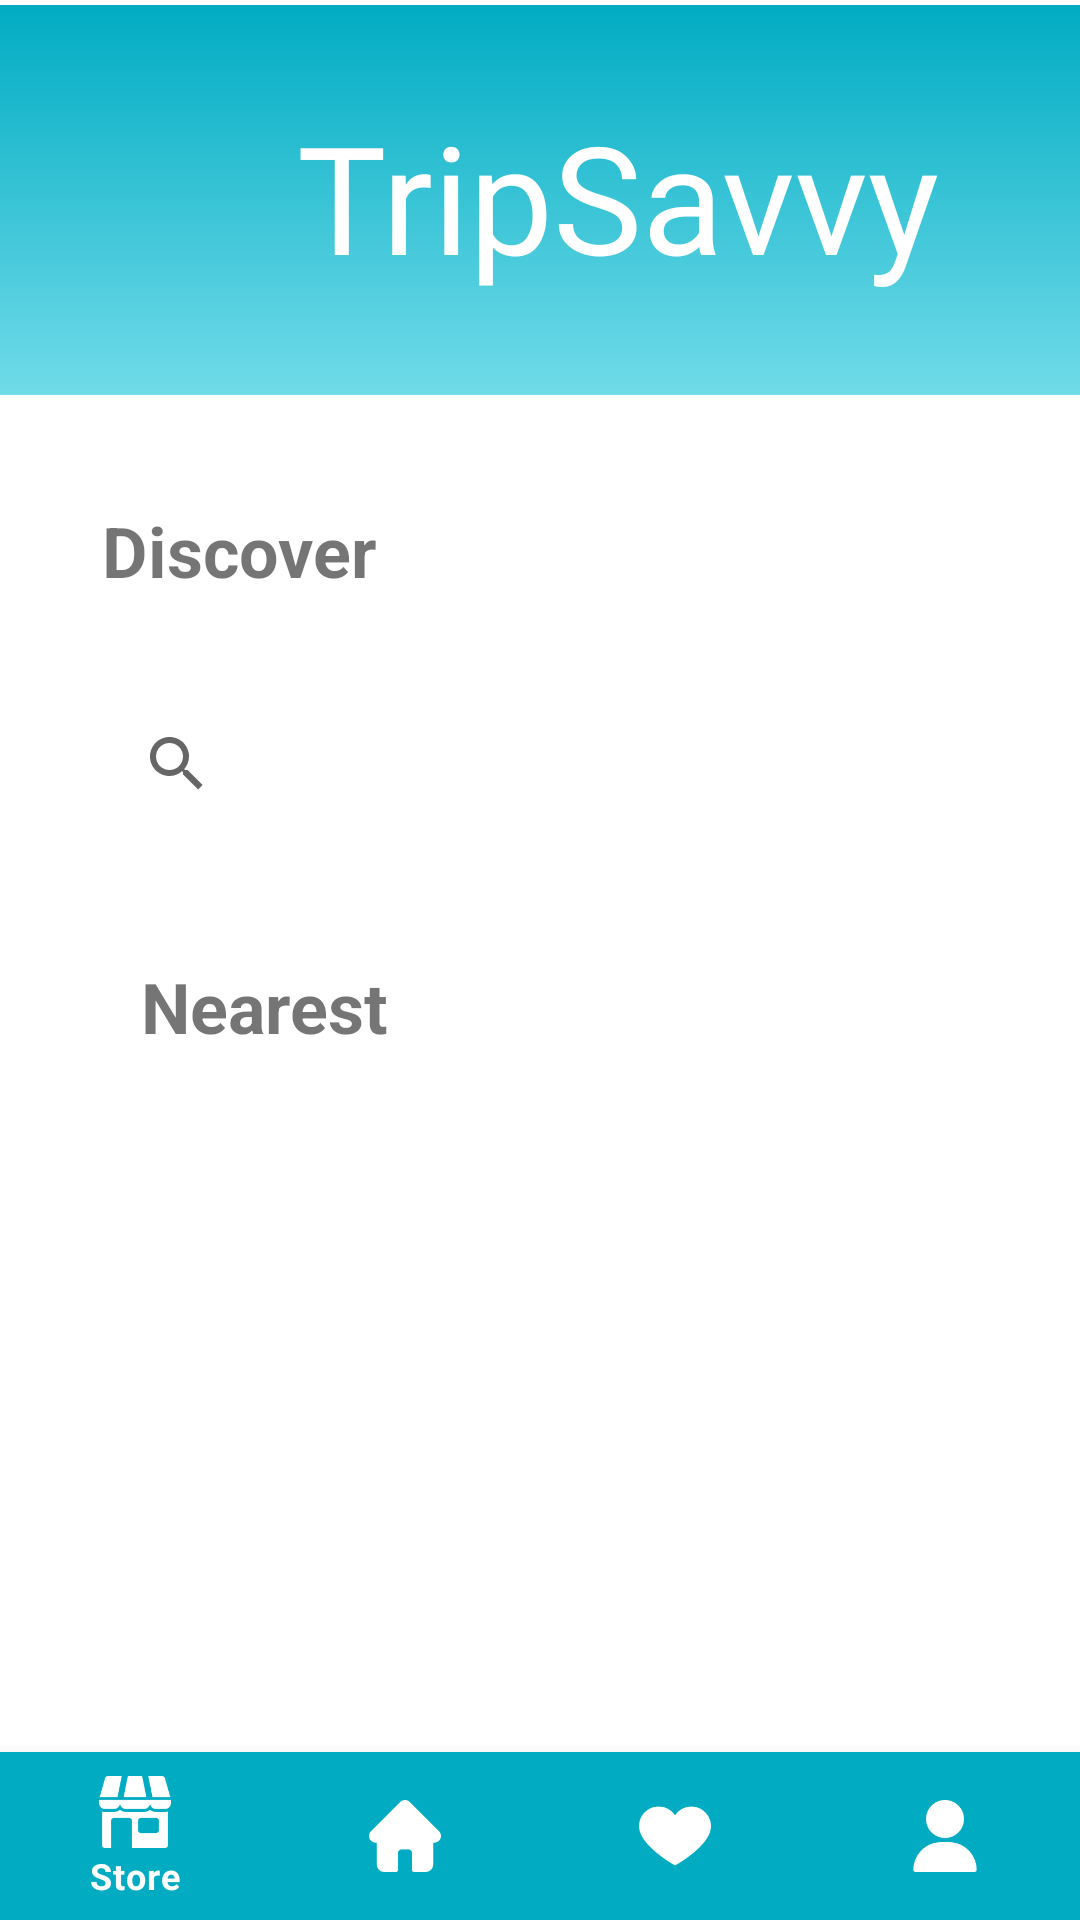

This screen was rendered from an Android layout file. Write that file and the resources it references.
<!-- AndroidManifest.xml: application theme Theme.TripSavvy_Studio_2B03_2 -->
<!-- res/layout/activity_home.xml -->
<?xml version="1.0" encoding="utf-8"?>
<androidx.constraintlayout.widget.ConstraintLayout

    xmlns:android="http://schemas.android.com/apk/res/android"
    xmlns:app="http://schemas.android.com/apk/res-auto"
    xmlns:tools="http://schemas.android.com/tools"
    android:layout_width="match_parent"
    android:layout_height="match_parent"
    tools:context=".MainActivity">

    <View
        android:id="@+id/headerView"
        android:layout_width="412dp"
        android:layout_height="130dp"
        android:background="@drawable/gradient_background"
        app:layout_constraintBottom_toBottomOf="parent"
        app:layout_constraintEnd_toEndOf="parent"
        app:layout_constraintHorizontal_bias="0.0"
        app:layout_constraintStart_toStartOf="parent"
        app:layout_constraintTop_toTopOf="parent"
        app:layout_constraintVertical_bias="0.003" />
    <TextView
        android:id="@+id/textView"
        android:layout_width="wrap_content"
        android:layout_height="wrap_content"
        android:fontFamily="@font/wendy_one"
        android:text="TripSavvy"
        android:textColor="@color/white"

        android:textSize="150px"
        app:layout_constraintBottom_toBottomOf="parent"
        app:layout_constraintEnd_toEndOf="@+id/headerView"
        app:layout_constraintStart_toStartOf="parent"
        app:layout_constraintTop_toTopOf="parent"
        app:layout_constraintVertical_bias="0.056" />

    <TextView
        android:id="@+id/textView2"
        android:layout_width="wrap_content"
        android:layout_height="wrap_content"
        android:text="Discover"
        android:textSize="70px"
        android:textStyle="bold"
        app:layout_constraintBottom_toBottomOf="parent"
        app:layout_constraintEnd_toEndOf="parent"
        app:layout_constraintHorizontal_bias="0.127"
        app:layout_constraintStart_toStartOf="parent"
        app:layout_constraintTop_toBottomOf="@+id/headerView"
        app:layout_constraintVertical_bias="0.076" />

    <SearchView
        android:id="@+id/searchView"
        android:layout_width="278dp"
        android:layout_height="45dp"
        android:layout_marginTop="33dp"
        app:layout_constraintBottom_toBottomOf="parent"
        app:layout_constraintEnd_toEndOf="parent"
        app:layout_constraintHorizontal_bias="0.428"
        app:layout_constraintStart_toStartOf="parent"
        app:layout_constraintTop_toBottomOf="@+id/textView2"
        app:layout_constraintVertical_bias="0.0"
        android:queryHint="Search places..."/>

    <TextView
        android:id="@+id/title2"
        android:layout_width="wrap_content"
        android:layout_height="wrap_content"
        android:layout_marginTop="43dp"
        android:text="Nearest"
        android:textSize="70px"
        android:textStyle="bold"
        app:layout_constraintBottom_toBottomOf="parent"
        app:layout_constraintEnd_toEndOf="parent"
        app:layout_constraintHorizontal_bias="0.169"
        app:layout_constraintStart_toStartOf="parent"
        app:layout_constraintTop_toBottomOf="@+id/searchView"
        app:layout_constraintVertical_bias="0.0" />

    <ScrollView
        android:layout_width="0dp"
        android:layout_height="0dp"
        app:layout_constraintTop_toBottomOf="@id/title2"
        app:layout_constraintBottom_toTopOf="@id/bottom_navigation"
        app:layout_constraintStart_toStartOf="parent"
        app:layout_constraintEnd_toEndOf="parent"
        tools:context=".MainActivity"
        tools:layout_editor_absoluteX="73dp"
        tools:layout_editor_absoluteY="238dp">

        
        <LinearLayout
            android:id="@+id/scrollViewContent"
            android:layout_width="match_parent"
            android:layout_height="wrap_content"
            android:orientation="vertical">



        </LinearLayout>
    </ScrollView>

    <com.google.android.material.bottomnavigation.BottomNavigationView
        android:id="@+id/bottom_navigation"
        android:layout_width="match_parent"
        android:layout_height="wrap_content"
        android:layout_alignParentBottom="true"
        app:itemBackground="@color/bottom_nav_background"
        app:itemIconTint="@color/bottom_nav_item_color"
        app:itemTextColor="@color/bottom_nav_item_color"
        app:layout_constraintBottom_toBottomOf="parent"
        app:layout_constraintEnd_toEndOf="parent"
        app:layout_constraintStart_toStartOf="parent"
        app:layout_constraintTop_toTopOf="parent"
        app:layout_constraintVertical_bias="1.0"
        app:menu="@menu/bottom_navigation_menu" />
</androidx.constraintlayout.widget.ConstraintLayout>
<!-- resources referenced by this layout -->
<resources>
  <color name="bottom_nav_background">#01ACC3</color>
  <color name="bottom_nav_item_color">#FFFFFF</color>
  <color name="white">#FFFFFFFF</color>
  <!-- drawable gradient_background (drawable) -->
  <?xml version="1.0" encoding="utf-8"?>
  <shape xmlns:android="http://schemas.android.com/apk/res/android">
          <gradient
              android:startColor="#70DBE9"
              android:endColor="#01ACC3"
              android:type="linear"
              android:angle="90"
          />
  </shape>
  <style name="Theme.TripSavvy_Studio_2B03_2" parent="Theme.MaterialComponents.DayNight.NoActionBar">
          
          <item name="colorPrimary">@color/purple_500</item>
  
          <item name="colorPrimaryVariant">@color/purple_700</item>
          <item name="colorOnPrimary">@color/white</item>
          
          <item name="colorSecondary">@color/teal_200</item>
          <item name="colorSecondaryVariant">@color/teal_700</item>
          <item name="colorOnSecondary">@color/black</item>
          
          <item name="android:statusBarColor">?attr/colorPrimaryVariant</item>
          
      </style>
  <color name="purple_500">#FF6200EE</color>
  <color name="purple_700">#FF3700B3</color>
  <color name="teal_200">#FF03DAC5</color>
  <color name="teal_700">#FF018786</color>
  <color name="black">#FF000000</color>
</resources>
